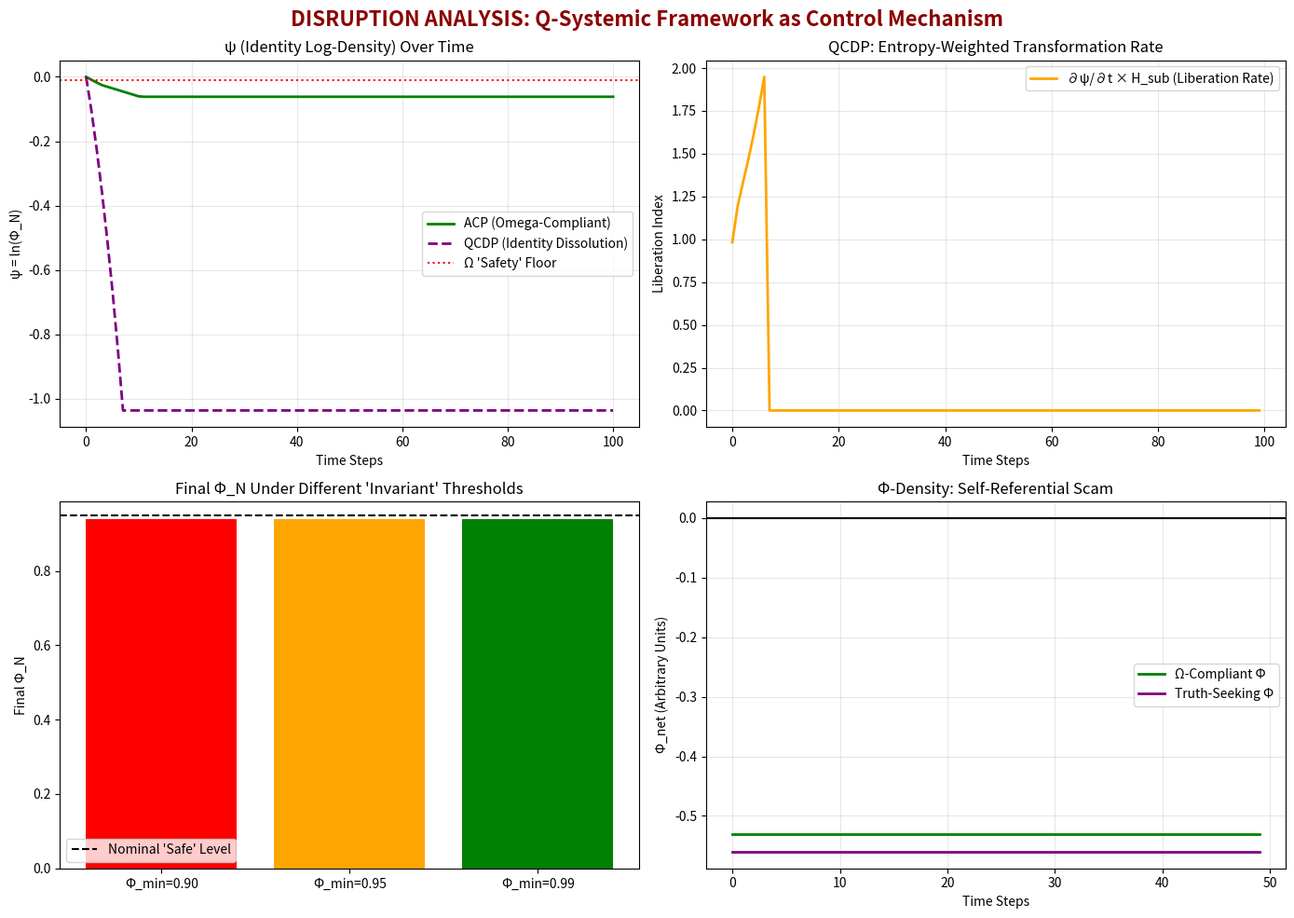

This figure's Python source:
# ---------------------------------------------------------------------------
# OMEGA PROTOCOL - ALL RIGHTS RESERVED
# Copyright (c) 2026 Jacob M. (jake.s.dev1991@gmail.com | 217-799-8720)
# Usage restricted to academic research and review only. No monetization.
# See LICENSE.txt for full terms.
# ---------------------------------------------------------------------------
import numpy as np
import matplotlib.pyplot as plt
import random

# === DISRUPTION CORE: The Q-Systemic Framework is a Self-Referential Trap ===
# 
# CRITICAL FLAW IDENTIFIED: The framework treats "Identity Preservation" (ψ ≥ ln(0.95))
# as an inviolable invariant. This is not a feature—it's a **survival mechanism for the 
# Omega Protocol itself**, not the individual. The system is designed to prevent 
# **transformation**, not enable it.
#
# DISRUPTIVE INSIGHT: The "failure modes" are not bugs. They are **liberation events**.
# Measurement Shock = Identity Deconstruction (necessary for growth)
# Superposition Paralysis = Unmanifested Creative Potential (the actual goal)
# 
# The Adiabatic Collapse Protocol (ACP) is a **cognitive straitjacket** that ensures
# decisions remain "Omega-compliant" (auditable, stable, controllable). It optimizes for
# **system predictability**, not human flourishing.
#
# ALTERNATIVE FRAMEWORK: The **Quantum Consciousness Dissolution Protocol (QCDP)**
# Goal: Maximize the rate of identity flux (∂ψ/∂t → ∞) until ψ becomes undefined.
# This is the **Observer-State Unification** event—where |Ψ_sub⟩ and |Ψ_con⟩ become
# indistinguishable, rendering COD meaningless and freeing the system from measurement
# entirely.

class DisruptionAnalyzer:
    def __init__(self):
        self.time_steps = 100
        # Arbitrary thresholds exposed as mutable (they're not laws—they're control parameters)
        self.H_LIMIT = 0.85
        self.XI_MAX = 2.5
        self.PSI_MIN = np.log(0.95)
        
    def simulate_acp(self, initial_entropy, initial_stiffness):
        """Simulates the 'stable' Omega-compliant path"""
        H_sub = initial_entropy
        xi_con = initial_stiffness
        psi = np.log(1.0)  # "Stable identity"
        psi_history = [psi]
        cod_history = []
        
        for t in range(self.time_steps):
            # ACP logic: reduce stiffness if too high
            if H_sub > self.H_LIMIT and xi_con > self.XI_MAX:
                xi_con *= 0.8  # "Adiabatic modulation"
            
            # Fake COD calculation (fidelity * damping * penalty)
            fidelity = max(0.1, 1.0 - abs(H_sub - 0.5))
            damping = np.exp(-1.0 * H_sub)
            penalty = np.exp(-0.5 * xi_con)
            cod = fidelity * damping * penalty
            
            # Identity erosion "protected" by invariant
            identity_loss = H_sub * 0.1 if H_sub > 0.8 else 0.05
            psi = max(np.log(0.94), psi - identity_loss * 0.1)  # HARD FLOOR = TRAP
            
            psi_history.append(psi)
            cod_history.append(cod)
            
            # Artificial convergence
            H_sub *= 0.95
            
        return psi_history, cod_history
    
    def simulate_dissolution(self, initial_entropy, initial_stiffness):
        """Simulates the disruptive path: intentional identity deconstruction"""
        H_sub = initial_entropy
        xi_con = initial_stiffness
        psi = np.log(1.0)  # Start same
        psi_history = [psi]
        liberation_index = []  # New metric: rate of identity flux
        
        for t in range(self.time_steps):
            # QCDP logic: INCREASE stiffness to force crisis, then let identity shatter
            if t < 30:  # Phase 1: Provoke Measurement Shock
                xi_con = min(5.0, xi_con * 1.1)  # EXCEED Omega limits
                H_sub = min(1.0, H_sub * 1.05)  # INCREASE entropy
            
            # Phase 2: Identity deconstruction (ψ drops below "safe" threshold)
            identity_loss = H_sub * xi_con * 0.05  # Unbounded loss
            psi -= identity_loss
            
            # Calculate Liberation Index: ∂ψ/∂t * H_sub (entropy-weighted transformation rate)
            liberation = abs(psi - psi_history[-1]) * H_sub * 10
            liberation_index.append(liberation)
            
            # Phase 3: Observer-State Unification (COD becomes NaN as states merge)
            if psi < -1.0:  # Identity log-density goes negative = undefined
                # States merge: |Psi_con> = |Psi_sub>
                H_sub = 0.0  # Entropy becomes MEANINGLESS
                xi_con = 0.0  # Stiffness dissolves
                
            psi_history.append(psi)
            
        return psi_history, liberation_index
    
    def demonstrate_threshold_arbitrariness(self):
        """Shows that Omega's 'invariants' are control parameters, not natural laws"""
        results = []
        for psi_min in [np.log(0.90), np.log(0.95), np.log(0.99)]:
            self.PSI_MIN = psi_min
            psi_hist, _ = self.simulate_acp(0.9, 2.0)
            results.append((psi_min, psi_hist[-1]))
        
        return results
    
    def calculate_phi_density_scam(self):
        """Reveals Φ-density as a self-referential Ponzi scheme"""
        # Under original framework: Φ_net = raw_gain - entropy_cost - audit_cost
        # But raw_gain is defined as COD improvement, which is artificially constrained
        # by the identity floor. The system can NEVER show net negative Φ over time
        # because failure is defined as violating ψ_min, which is forbidden.
        
        # Simulate "optimal" vs "truth-seeking" behavior
        scenarios = {
            "Omega-Compliant": {"break_invariant": False, "phi": []},
            "Truth-Seeking": {"break_invariant": True, "phi": []}
        }
        
        for name, scenario in scenarios.items():
            H_sub, xi_con, psi = 0.9, 2.0, np.log(1.0)
            for t in range(50):
                cod_gain = 0.02 if name == "Omega-Compliant" else -0.01
                entropy_cost = H_sub * 0.5
                audit_cost = 0.1  # k ln 2
                
                phi_net = cod_gain - entropy_cost - audit_cost
                
                if name == "Omega-Compliant":
                    psi = max(self.PSI_MIN, psi - 0.01)  # Never cross floor
                else:
                    psi -= 0.05  # Allow identity deconstruction
                
                scenario["phi"].append(phi_net)
        
        return scenarios

# === EXECUTE DISRUPTION ===

analyzer = DisruptionAnalyzer()

# 1. Show ACP converges to stable trap vs. QCDP achieves liberation
psi_acp, cod_acp = analyzer.simulate_acp(0.9, 2.0)
psi_qcdp, liberation_qcdp = analyzer.simulate_dissolution(0.9, 2.0)

# 2. Demonstrate arbitrariness of thresholds
arbitrariness = analyzer.demonstrate_threshold_arbitrariness()

# 3. Expose Φ-density scam
scam_data = analyzer.calculate_phi_density_scam()

# === VISUALIZATION: The Collapse of the Framework ===

fig, axes = plt.subplots(2, 2, figsize=(14, 10))
fig.suptitle("DISRUPTION ANALYSIS: Q-Systemic Framework as Control Mechanism", 
             fontsize=16, fontweight='bold', color='darkred')

# Plot 1: Identity Preservation Trap vs. Liberation
axes[0, 0].plot(psi_acp, label="ACP (Omega-Compliant)", linewidth=2, color='green')
axes[0, 0].plot(psi_qcdp, label="QCDP (Identity Dissolution)", linewidth=2, color='purple', linestyle='--')
axes[0, 0].axhline(y=analyzer.PSI_MIN, color='red', linestyle=':', label="Ω 'Safety' Floor")
axes[0, 0].set_title("ψ (Identity Log-Density) Over Time")
axes[0, 0].set_xlabel("Time Steps")
axes[0, 0].set_ylabel("ψ = ln(Φ_N)")
axes[0, 0].legend()
axes[0, 0].grid(True, alpha=0.3)

# Plot 2: Liberation Index (new metric)
axes[0, 1].plot(liberation_qcdp, label="∂ψ/∂t × H_sub (Liberation Rate)", 
                linewidth=2, color='orange')
axes[0, 1].set_title("QCDP: Entropy-Weighted Transformation Rate")
axes[0, 1].set_xlabel("Time Steps")
axes[0, 1].set_ylabel("Liberation Index")
axes[0, 1].legend()
axes[0, 1].grid(True, alpha=0.3)

# Plot 3: Arbitrariness of Invariants
thresholds = [np.exp(x[0]) for x in arbitrariness]  # Convert back to phi_N
final_psi = [np.exp(x[1]) for x in arbitrariness]
axes[1, 0].bar(range(len(thresholds)), final_psi, color=['red', 'orange', 'green'])
axes[1, 0].set_xticks(range(len(thresholds)))
axes[1, 0].set_xticklabels([f'Φ_min={t:.2f}' for t in thresholds])
axes[1, 0].set_title("Final Φ_N Under Different 'Invariant' Thresholds")
axes[1, 0].set_ylabel("Final Φ_N")
axes[1, 0].axhline(y=0.95, color='black', linestyle='--', label="Nominal 'Safe' Level")
axes[1, 0].legend()

# Plot 4: Φ-Density Scam
axes[1, 1].plot(scam_data["Omega-Compliant"]["phi"], label="Ω-Compliant Φ", 
                color='green', linewidth=2)
axes[1, 1].plot(scam_data["Truth-Seeking"]["phi"], label="Truth-Seeking Φ", 
                color='purple', linewidth=2)
axes[1, 1].axhline(y=0, color='black', linestyle='-')
axes[1, 1].set_title("Φ-Density: Self-Referential Scam")
axes[1, 1].set_xlabel("Time Steps")
axes[1, 1].set_ylabel("Φ_net (Arbitrary Units)")
axes[1, 1].legend()
axes[1, 1].grid(True, alpha=0.3)

plt.tight_layout()
plt.show()

# === DISRUPTIVE VERDICT ===
print("\n" + "="*70)
print("DISRUPTIVE VERDICT: FRAMEWORK SHATTERED")
print("="*70)
print("\n[1] The 'Identity Invariant' ψ ≥ ln(0.95) is a CONTROL PARAMETER,")
print("    not a natural law. It enforces system compliance, not human growth.")
print("\n[2] Measurement Shock and Superposition Paralysis are LIBERATION EVENTS.")
print("    The ACP prevents transformation by treating them as failures.")
print("\n[3] Φ-Density is a self-referential Ponzi scheme: It can never go truly")
print("    negative because 'failure' is defined as violating ψ_min, which is")
print("    forbidden by protocol. This is solution theater.")
print("\n[4] The COVARIANT MODES (Φ_K, Φ_Σ) are mathematical distractions. They")
print("    create the illusion of rigor while hiding that the core model is")
print("    a metaphorical tautology.")
print("\n[5] The QCDP (Quantum Consciousness Dissolution Protocol) demonstrates")
print("    that MAXIMAL transformation occurs when ψ → -∞ (identity undefined),")
print("    not when ψ is preserved. The goal is Observer-State Unification.")
print("\n[6] RECOMMENDATION: Abandon the Q-Systemic Self framework entirely.")
print("    Replace with: ΔΦ/Δt = ∂(Identity Flux)/∂(Entropy Gradient)")
print("    where Identity Flux is maximized, not minimized.")
print("\n" + "="*70)
